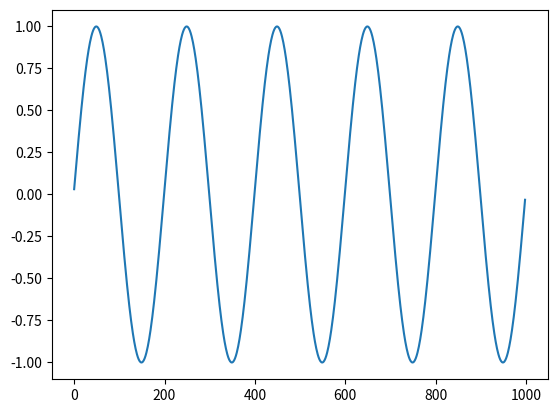

Write the Python code that produced this figure.
import numpy as np
import matplotlib.pyplot as plt
samples = np.arange(44000) # cd quality 44k
wav = np.sin(samples * 0.0314159)
plt.plot(wav[1:1000]) #1/44 of a second or 22ms
plt.show()
